Run: headless pygame with SDL's dummy video driver; simulated clock (each Clock.tick advances the game by its frame time, no real sleeping); random seed 0; keys injected as events and as key.get_pressed() state; no mouse input.
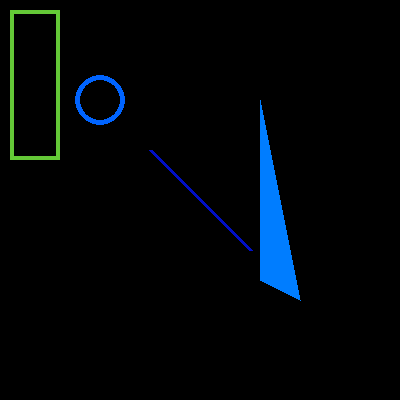
Frame 1 of 4 · flips 1–60 · no input
Frame 2 of 4 · flips 61–180 · tapped SPACE, RETURN · held RIGHT (→), D · screen unchanged from frame 1, image omitted
Frame 3 of 4 · flips 181–300 · held DOWN (↓), S · screen unchanged from frame 2, image omitted
Frame 4 of 4 · flips 301–420 · held LEFT (←), A, UP (↑), W · screen unchanged from frame 3, image omitted

The pygame program that drew these frames:

import pygame
pygame.init()
screen = pygame.display.set_mode((400,400))
done = False

while not done:#done=false not done=not false=true
    for event in pygame.event.get():
        if event.type == pygame.QUIT:
            done = True
    pygame.draw.rect(screen, (100,200,55), (10,10,50,150),4)
    #(left,top,width,height),width
    pygame.draw.circle(screen, (0,100,255), (100,100),25, 5)
    #(center,radius,width)
    pygame.draw.line(screen, (0,15,200), (150,150), (250,250), 4)
    pygame.draw.polygon(screen, (0,125,255), ((300,300),(260,280),(260,100)))
    pygame.display.flip()
